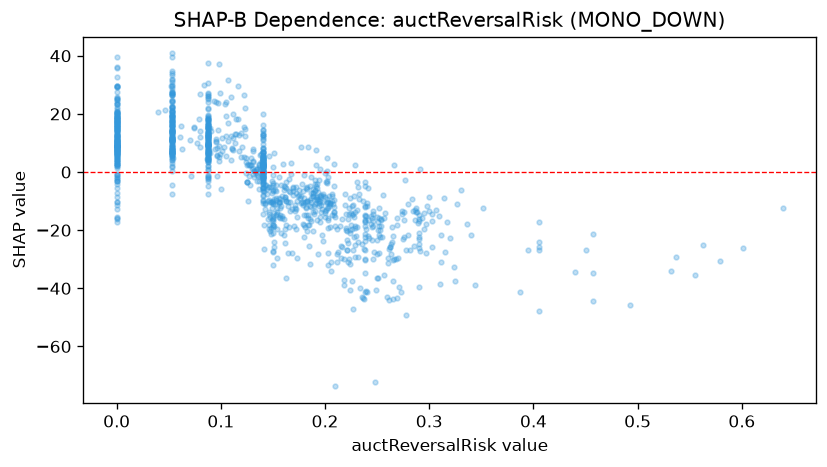

The data file committed next to this chart (first rows):
feature_value, shap_value
0.151, -18.67
0.0, 29.29
0.0, 2.869
0.186, -16.2
0.098, 8.848
0.053, 17.74
0.238, -30.13
0.0, 9.63
0.14, 4.77
0.202, -10.32
0.166, -10.46
0.0, 15.41
0.088, 11.96
0.14, 0.08404
0.087, 4.479
0.184, -18.2
0.14, 2.643
0.183, -9.993
0.211, -19.47
0.14, -1.481
0.14, 2.009
0.088, -3.122
0.246, -18.46
0.247, -27.54
0.053, 13.58
0.131, -0.8279
0.157, -14.88
0.189, -14.54
0.0, 10.04
0.29, -26.04
0.053, 13.95
0.053, 14.51
0.405, -26.78
0.537, -29.08
0.161, -16.25
0.088, 3.944
0.14, -1.261
0.088, 5.231
0.088, 9.692
0.096, 8.126
0.145, -5.298
0.088, 6.442
0.29, -22.87
0.053, 10.87
0.238, -18.66
0.203, -16.54
0.053, -7.52
0.053, 20.95
0.0, 15.75
0.194, -10.6
0.053, 16.06
0.0, 8.201
0.14, 3.326
0.14, 2.107
0.053, 9.33
0.288, -13.63
0.053, 11.58
0.0, 18.52
0.132, 0.4911
0.202, -10.66
... 1,147 more rows
